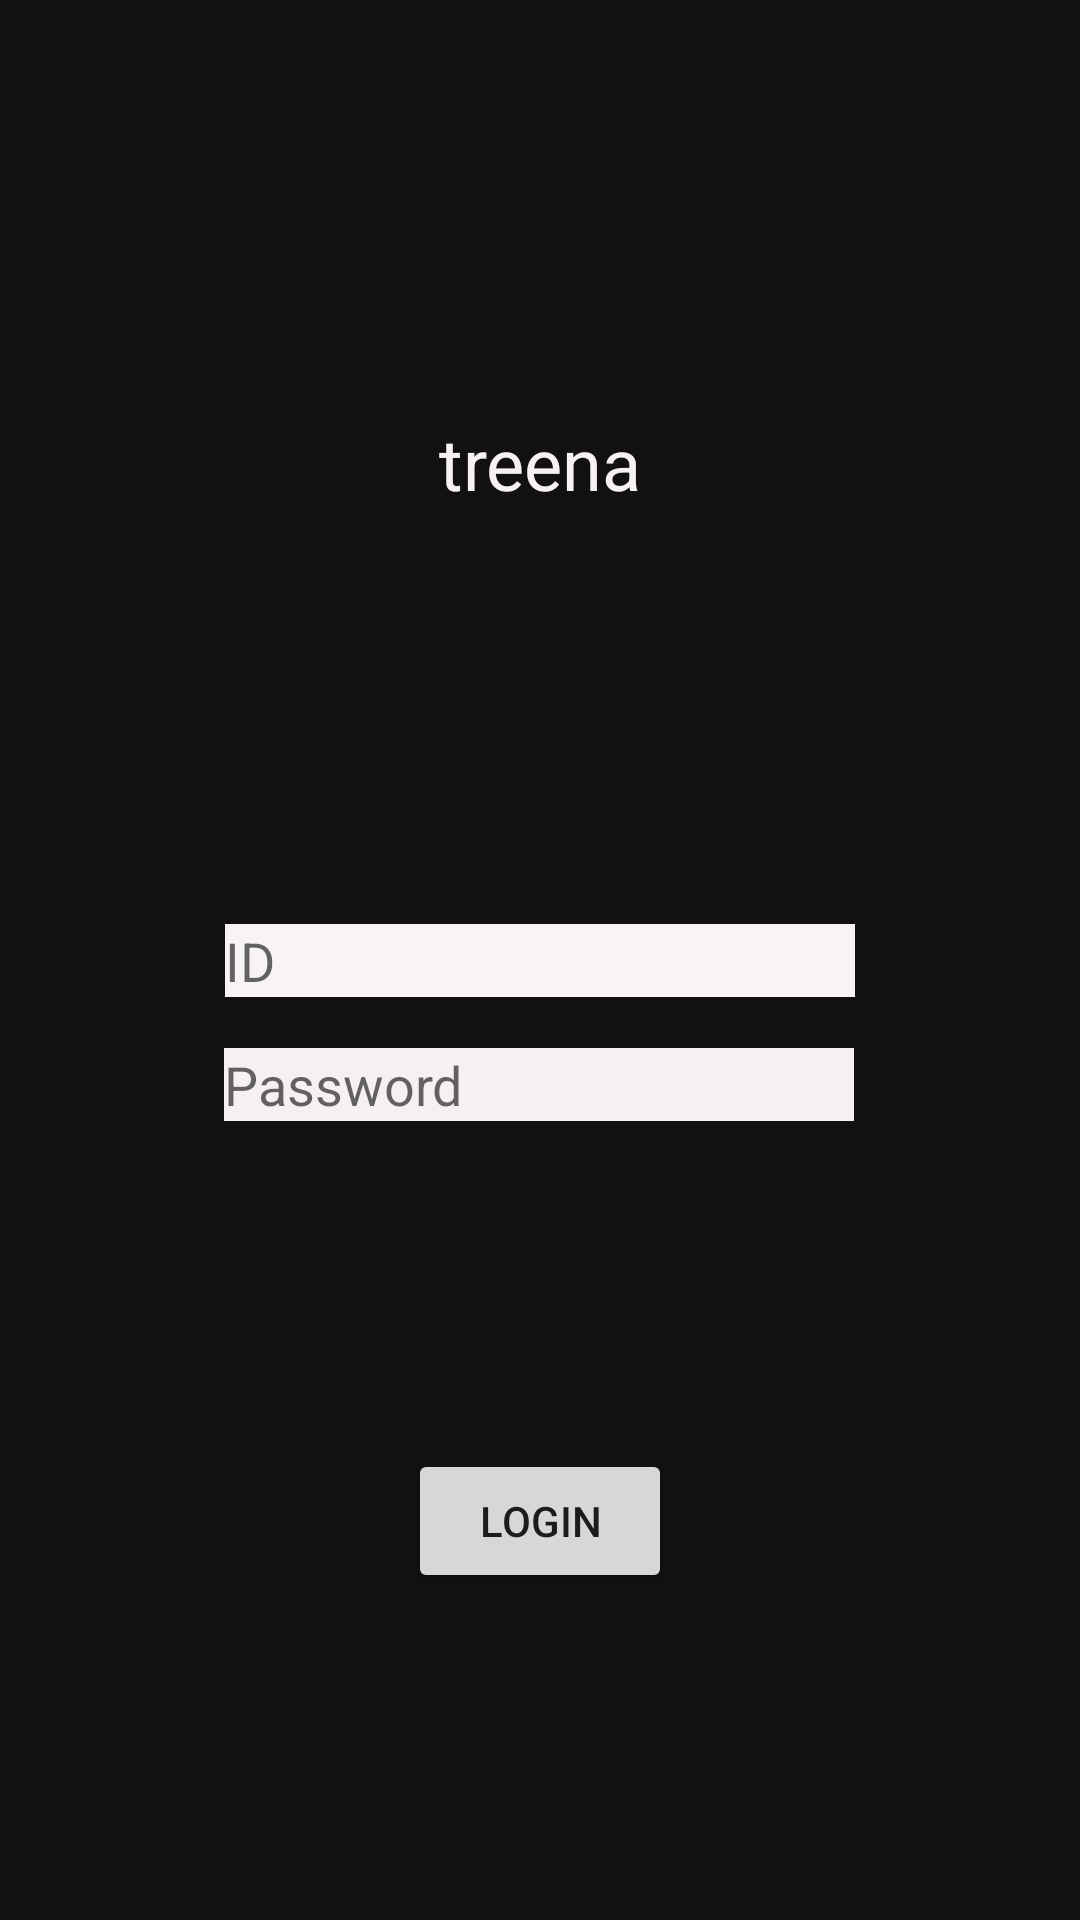

Here is an Android app screen rendered from its layout file. Give the layout XML and the strings, colors and styles it references.
<!-- AndroidManifest.xml: application theme Theme.Treena -->
<!-- res/layout/activity_login.xml -->
<?xml version="1.0" encoding="utf-8"?>
<androidx.constraintlayout.widget.ConstraintLayout xmlns:android="http://schemas.android.com/apk/res/android"
    xmlns:app="http://schemas.android.com/apk/res-auto"
    xmlns:tools="http://schemas.android.com/tools"
    android:layout_width="match_parent"
    android:layout_height="match_parent"
    android:background="#121010"
    tools:context=".Login">

    <EditText
        android:id="@+id/editText_ID"
        android:layout_width="wrap_content"
        android:layout_height="wrap_content"
        android:background="#F8F4F4"
        android:ems="10"
        android:hint="ID"
        android:inputType="textPersonName"
        android:textColor="#0E0D0D"
        app:layout_constraintBottom_toBottomOf="parent"
        app:layout_constraintEnd_toEndOf="parent"
        app:layout_constraintStart_toStartOf="parent"
        app:layout_constraintTop_toTopOf="parent" />

    <EditText
        android:id="@+id/editText_Password"
        android:layout_width="wrap_content"
        android:layout_height="wrap_content"
        android:background="#F6F1F1"
        android:ems="10"
        android:hint="Password"
        android:inputType="textPersonName"
        android:textColor="#070707"
        app:layout_constraintBottom_toBottomOf="parent"
        app:layout_constraintEnd_toEndOf="parent"
        app:layout_constraintHorizontal_bias="0.497"
        app:layout_constraintStart_toStartOf="parent"
        app:layout_constraintTop_toBottomOf="@+id/editText_ID"
        app:layout_constraintVertical_bias="0.06" />

    <TextView
        android:id="@+id/textView2"
        android:layout_width="wrap_content"
        android:layout_height="wrap_content"
        android:text="treena"
        android:textColor="#F6F2F2"
        android:textSize="24sp"
        app:layout_constraintBottom_toTopOf="@+id/editText_ID"
        app:layout_constraintEnd_toEndOf="parent"
        app:layout_constraintStart_toStartOf="parent"
        app:layout_constraintTop_toTopOf="parent" />

    <Button
        android:id="@+id/button_login"
        android:layout_width="wrap_content"
        android:layout_height="wrap_content"
        android:text="Login"
        app:layout_constraintBottom_toBottomOf="parent"
        app:layout_constraintEnd_toEndOf="parent"
        app:layout_constraintStart_toStartOf="parent"
        app:layout_constraintTop_toBottomOf="@+id/editText_Password" />
</androidx.constraintlayout.widget.ConstraintLayout>
<!-- resources referenced by this layout -->
<resources>
  <style name="Theme.Treena" parent="Theme.AppCompat.DayNight.NoActionBar">
          
          <item name="colorPrimary">@color/browser_actions_bg_grey</item>
          <item name="colorPrimaryVariant">#000000</item>
          <item name="colorOnPrimary">@color/white</item>
          
          <item name="colorSecondary">#000000</item>
          <item name="colorSecondaryVariant">#000000</item>
          <item name="colorOnSecondary">@color/black</item>
          
          <item name="android:statusBarColor" tools:targetApi="l">?attr/colorPrimaryVariant</item>
          
      </style>
  <!-- not gathered from this repository: default colours our renderer supplied (Android Studio template values) -->
  <color name="black">#FF000000</color>
  <color name="white">#FFFFFFFF</color>
</resources>
